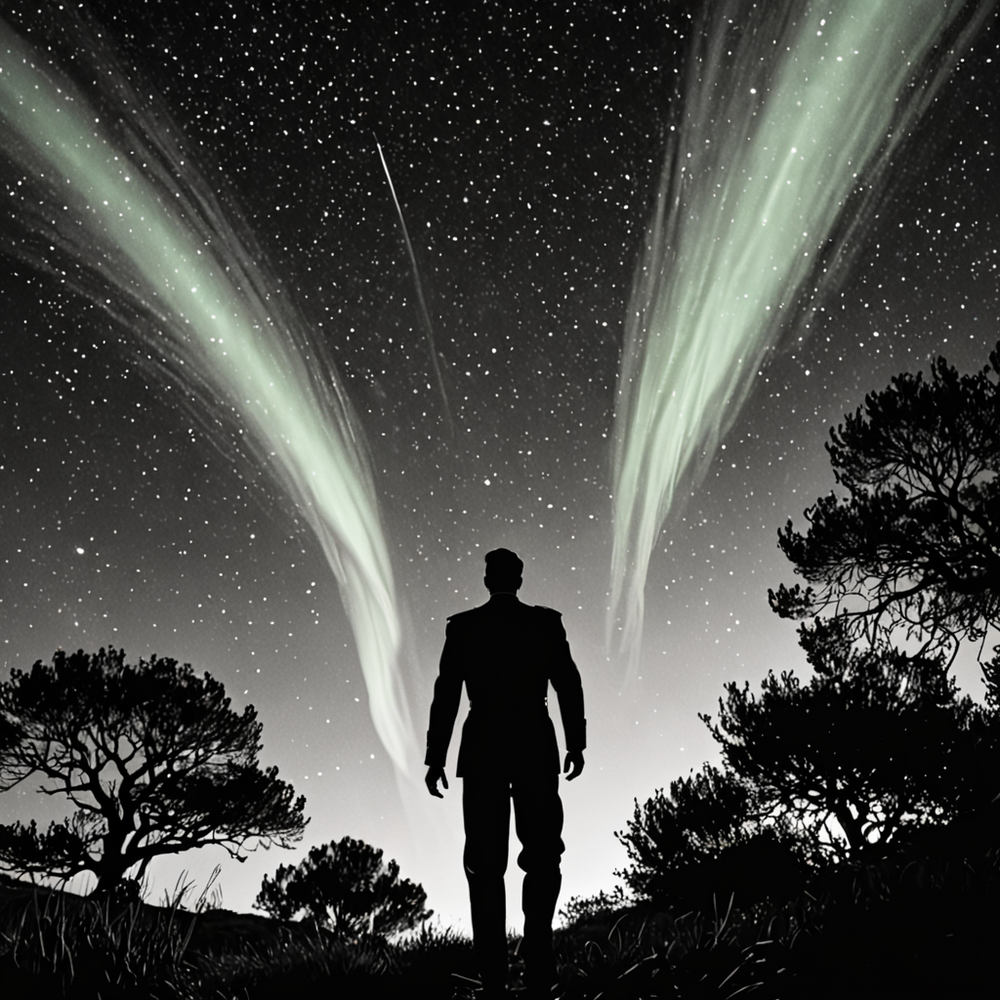
Generation parameters embedded in this image by AUTOMATIC1111 Stable Diffusion web UI or a fork of it (Forge, ...) (PNG 'parameters' text chunk):
Dr. Heywood Floyd,Vulcan,USS Enterprise,looking away,front view, medium full shot seen from below,In the Enchanted Meadow surrounded by Wisps,Northern lights dance in the nighttime sky,Mdina,Starry night sky,1910's,Film noir style Monochrome high contrast dramatic shadows 1940s style mysterious cinematic,,flat lighting,Bloom Effect,Lifestyle Photography,Vivid Art Gallery Spotlights
Negative prompt: photo, deformed, black and white, realism, disfigured, low contrast
Steps: 25, Sampler: DPM++ 2M, Schedule type: Karras, CFG scale: 2.5, Seed: 377047651, Size: 1024x1024, Model hash: 451dec6784, Model: JetMege001-WSUM, VAE hash: 63aeecb90f, VAE: sdxl_vae.safetensors, Style Selector Enabled: True, Style Selector Randomize: True, Style Selector Style: Grunge, CreaPrompt random From categories: "Landscapes, outdoors, locations, Sky_Malapris, realistic_style, image_quality, lighting, effects_AdelAI_Realistic, styles_AdelAI_Realistic, lighting_AdelAI_Realitic, fictional characters, humanoids, vehicles, Angle_of_view_FD, shotstyle, Eras_Malapris", Version: v1.9.4